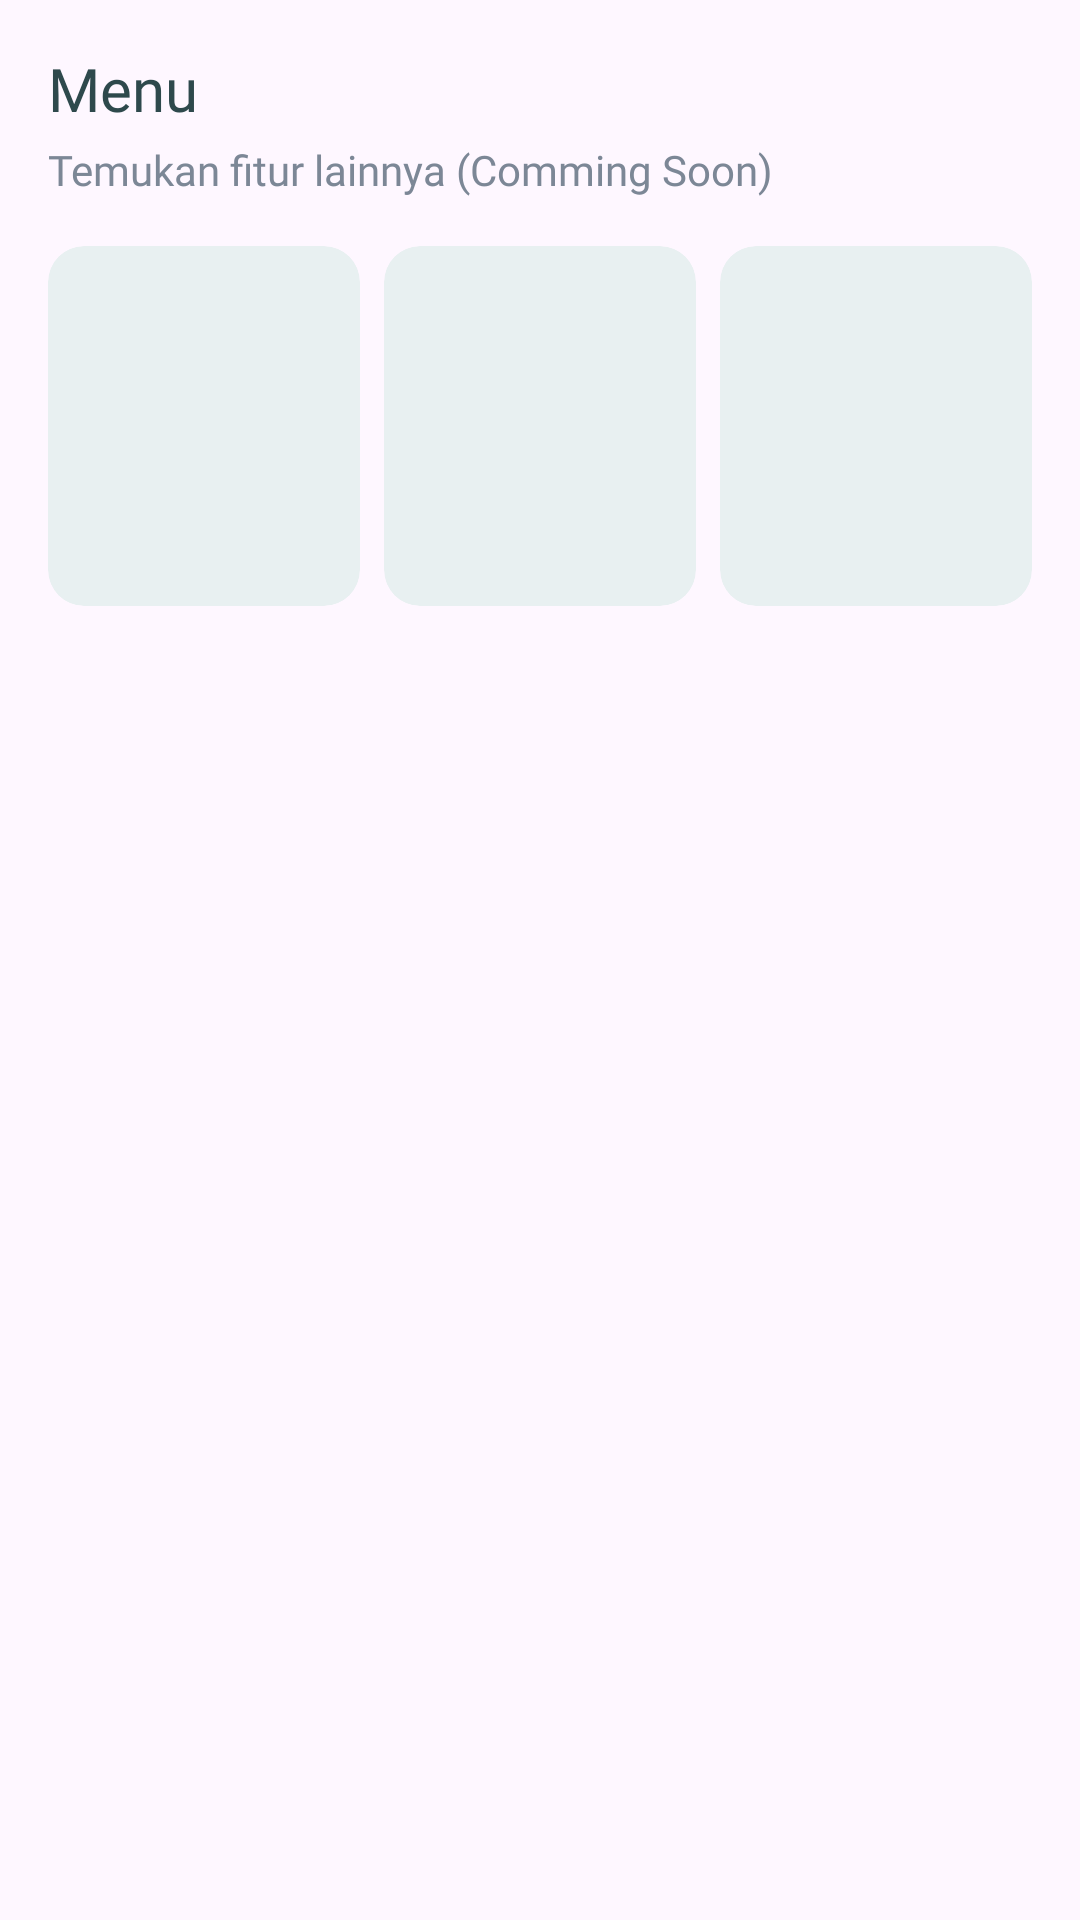

Here is an Android app screen rendered from its layout file. Give the layout XML and the strings, colors and styles it references.
<!-- AndroidManifest.xml: application theme Theme.KBBIKamusBesarBahasaIndonesia -->
<!-- res/layout/home_bottom_sheet_dialog.xml -->
<?xml version="1.0" encoding="utf-8"?>
<LinearLayout xmlns:android="http://schemas.android.com/apk/res/android"
    xmlns:app="http://schemas.android.com/apk/res-auto"
    xmlns:tools="http://schemas.android.com/tools"
    android:id="@+id/bottomSheet"
    android:layout_width="match_parent"
    android:layout_height="wrap_content"
    android:background="@drawable/custom_bottom_sheet"
    android:orientation="vertical"
    android:paddingBottom="16dp"
    app:behavior_hideable="true"
    app:behavior_peekHeight="16dp"
    app:layout_behavior="com.google.android.material.bottomsheet.BottomSheetBehavior">

    <TextView
        android:id="@+id/menu_text"
        android:layout_width="wrap_content"
        android:layout_height="wrap_content"
        android:layout_marginStart="16dp"
        android:layout_marginTop="16dp"
        android:fontFamily="@font/inter_bold"
        android:text="Menu"
        android:textColor="@color/text_h1"
        android:textSize="20sp" />


    <TextView
        android:id="@+id/menu_sub_text"
        android:layout_width="wrap_content"
        android:layout_height="wrap_content"
        android:layout_marginStart="16dp"
        android:layout_marginTop="4dp"
        android:fontFamily="@font/inter_regular"
        android:text="Temukan fitur lainnya (Comming Soon)"
        android:textColor="@color/text_p"
        android:textSize="14sp" />

    <androidx.constraintlayout.widget.ConstraintLayout
        android:layout_width="match_parent"
        android:layout_height="wrap_content"
        android:layout_marginStart="16dp"
        android:layout_marginTop="16dp"
        android:layout_marginEnd="16dp"
        android:layout_marginBottom="16dp">

        <com.google.android.material.card.MaterialCardView
            android:id="@+id/menu_1"
            android:layout_width="0dp"
            android:layout_height="120dp"
            android:layout_marginEnd="4dp"
            app:strokeWidth="0dp"
            android:focusable="true"
            android:clickable="true"
            app:cardBackgroundColor="@color/blue_bg"
            app:layout_constraintEnd_toStartOf="@+id/menu_2"
            app:layout_constraintStart_toStartOf="parent"
            app:layout_constraintTop_toTopOf="parent">


        </com.google.android.material.card.MaterialCardView>

        <com.google.android.material.card.MaterialCardView
            android:id="@+id/menu_2"
            android:layout_width="0dp"
            android:layout_height="120dp"
            android:layout_marginStart="4dp"
            android:layout_marginEnd="4dp"
            app:strokeWidth="0dp"
            android:focusable="true"
            android:clickable="true"
            app:cardBackgroundColor="@color/blue_bg"
            app:layout_constraintBottom_toBottomOf="@+id/menu_1"
            app:layout_constraintEnd_toStartOf="@+id/menu_3"
            app:layout_constraintStart_toEndOf="@+id/menu_1"
            app:layout_constraintTop_toTopOf="@id/menu_1">


        </com.google.android.material.card.MaterialCardView>

        <com.google.android.material.card.MaterialCardView
            android:id="@+id/menu_3"
            android:layout_width="0dp"
            android:layout_height="120dp"
            android:layout_marginStart="4dp"
            app:strokeWidth="0dp"
            android:focusable="true"
            android:clickable="true"
            app:cardBackgroundColor="@color/blue_bg"
            app:layout_constraintBottom_toBottomOf="@id/menu_2"
            app:layout_constraintEnd_toEndOf="parent"
            app:layout_constraintStart_toEndOf="@+id/menu_2"
            app:layout_constraintTop_toTopOf="@id/menu_2">


        </com.google.android.material.card.MaterialCardView>


    </androidx.constraintlayout.widget.ConstraintLayout>


</LinearLayout>
<!-- resources referenced by this layout -->
<resources>
  <color name="blue_bg">#E8F0F1</color>
  <color name="text_h1">#2E494C</color>
  <color name="text_p">#7C8796</color>
  <style name="Theme.KBBIKamusBesarBahasaIndonesia" parent="Theme.Material3.Light.NoActionBar">
          
          <item name="colorPrimary">@color/blue_primary</item>
          <item name="colorPrimaryVariant">@color/blue_primary</item>
          <item name="colorOnPrimary">@color/white</item>
          
          <item name="colorSecondary">@color/blue_secondary</item>
          <item name="colorSecondaryVariant">@color/blue_secondary</item>
          <item name="colorOnSecondary">@color/black</item>
          
          <item name="android:statusBarColor" tools:targetApi="l">?attr/colorPrimaryVariant</item>
          
      </style>
  <color name="blue_primary">#303E9F</color>
  <color name="white">#FFFFFFFF</color>
  <color name="blue_secondary">#5763B1</color>
  <color name="black">#FF000000</color>
</resources>
